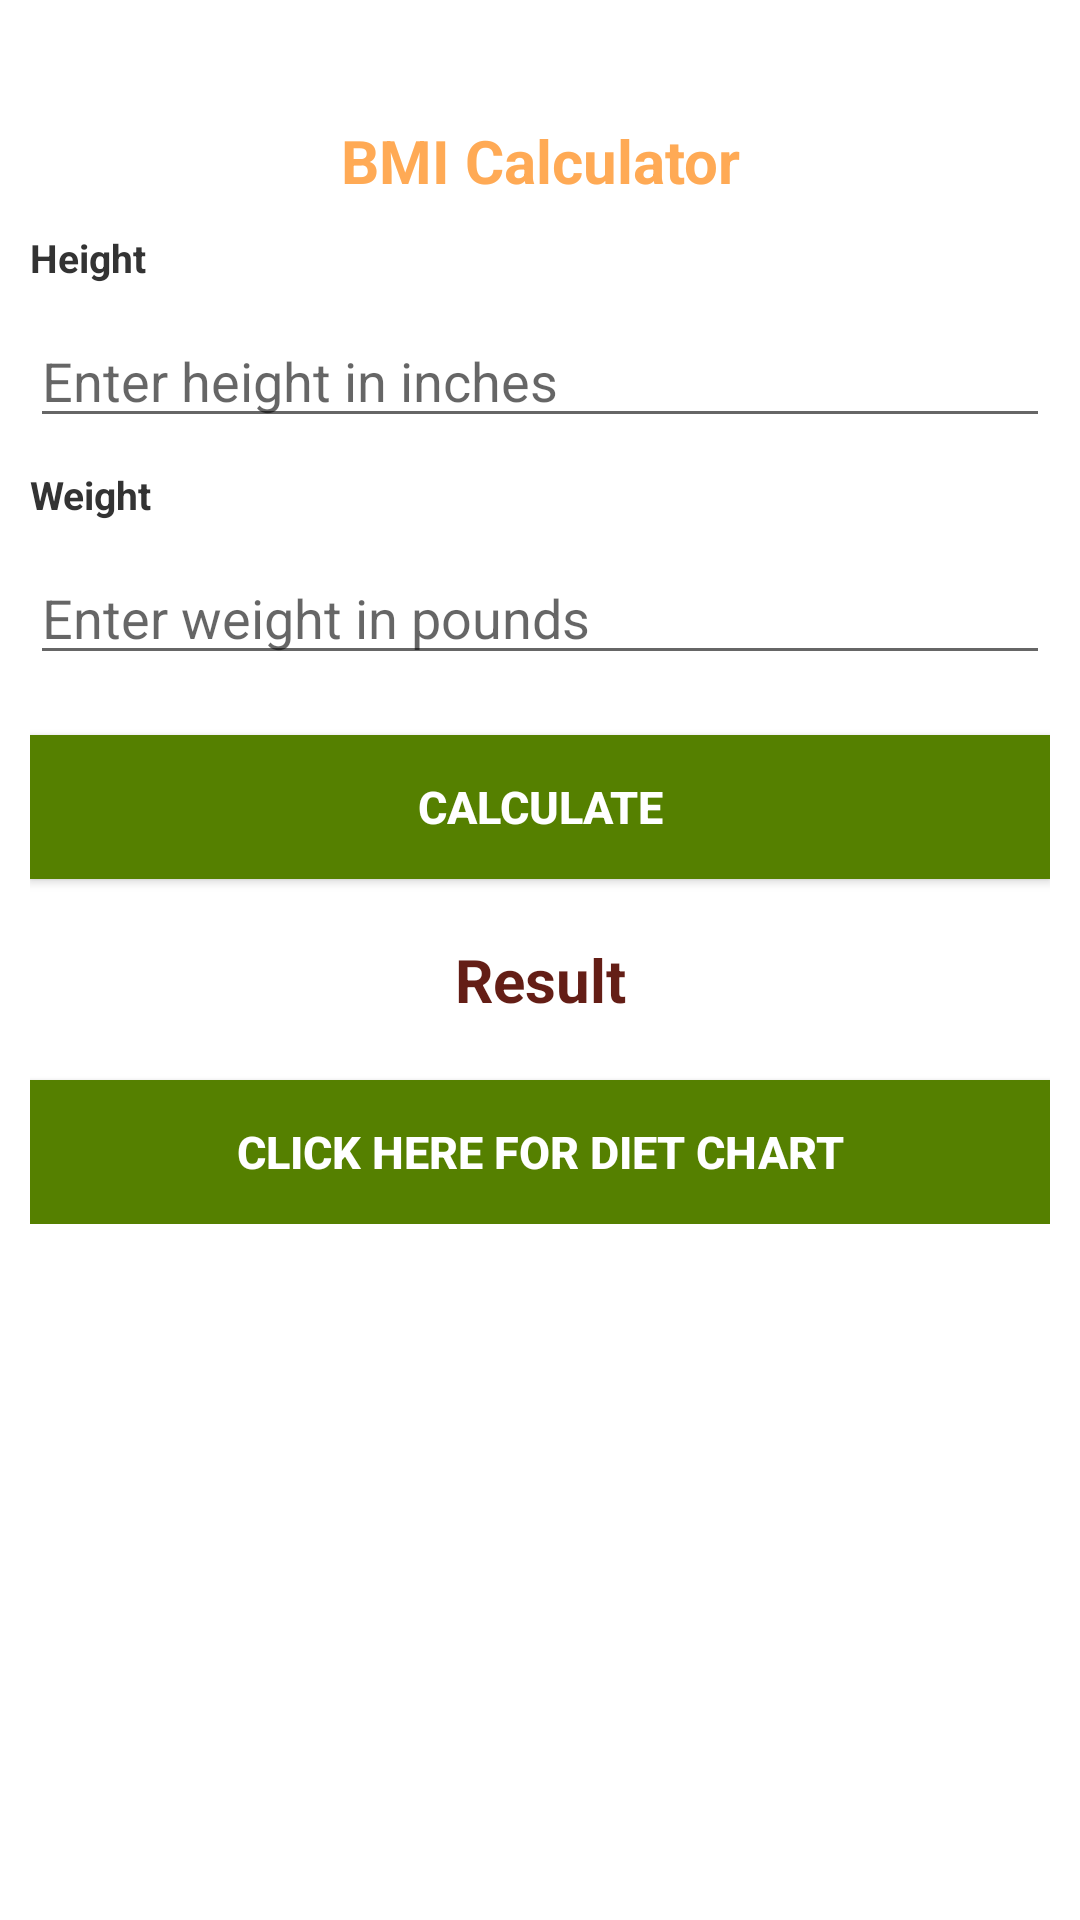

Reconstruct the res/layout file that produces this screen, plus the resources it refers to.
<!-- AndroidManifest.xml: application theme Theme.CovidForecasting -->
<!-- res/layout/activity_bmiactivity.xml -->
<?xml version="1.0" encoding="utf-8"?>
<androidx.constraintlayout.widget.ConstraintLayout xmlns:android="http://schemas.android.com/apk/res/android"
    xmlns:app="http://schemas.android.com/apk/res-auto"
    xmlns:tools="http://schemas.android.com/tools"
    android:layout_width="match_parent"
    android:layout_height="match_parent"
    tools:context=".BMIActivity">
    <ScrollView
        android:layout_width="match_parent"
        android:layout_height="match_parent"
        android:layout_marginLeft="10sp"
        android:layout_marginRight="10sp">

        <LinearLayout
            android:layout_width="match_parent"
            android:layout_height="match_parent"
            android:orientation="vertical">

            <TextView
                android:id="@+id/textview1"
                android:layout_width="match_parent"
                android:layout_height="wrap_content"
                android:textSize="20sp"
                android:textStyle="bold"
                android:textColor="#FFAA55"
                android:layout_marginTop="40dp"
                android:textAlignment="center"
                android:gravity="center_horizontal"
                android:text="BMI Calculator" />

            <TextView
                android:id="@+id/tvheight"
                android:layout_width="match_parent"
                android:layout_height="wrap_content"
                android:textSize="13sp"
                android:textStyle="bold"
                android:textColor="#333333"
                android:layout_marginTop="10dp"
                android:text="Height" />
            <EditText
                android:id="@+id/height"
                android:layout_width="match_parent"
                android:layout_height="wrap_content"
                android:ems="10"
                android:hint="Enter height in inches"
                android:layout_marginTop="10dp"
                android:inputType="number" />

            <TextView
                android:id="@+id/tvweight"
                android:layout_width="match_parent"
                android:layout_height="wrap_content"
                android:textSize="13sp"
                android:textStyle="bold"
                android:textColor="#333333"
                android:layout_marginTop="10dp"
                android:text="Weight" />
            <EditText
                android:id="@+id/weight"
                android:layout_width="match_parent"
                android:layout_height="wrap_content"
                android:ems="10"
                android:hint="Enter weight in pounds"
                android:layout_marginTop="10dp"
                android:inputType="number" />
            <Button
                android:id="@+id/submit"
                android:layout_width="match_parent"
                android:layout_height="wrap_content"
                android:background="#558000"
                android:text="CALCULATE"
                android:textColor="#ffffff"
                android:textSize="15sp"
                android:layout_marginTop="20dp"
                android:textStyle="bold" />


            <TextView
                android:id="@+id/result"
                android:layout_width="match_parent"
                android:layout_height="wrap_content"
                android:textSize="20sp"
                android:textStyle="bold"
                android:textColor="#641E16"
                android:layout_marginTop="20dp"
                android:textAlignment="center"
                android:gravity="center_horizontal"
                android:text="Result" />

            <Button
                android:id="@+id/chart1"
                android:layout_width="match_parent"
                android:layout_height="wrap_content"
                android:background="#558000"
                android:text="CLICK HERE FOR DIET CHART"
                android:textColor="#ffffff"
                android:textSize="15sp"
                android:layout_marginTop="20dp"
                android:textStyle="bold" />

        </LinearLayout>
    </ScrollView>
</androidx.constraintlayout.widget.ConstraintLayout>
<!-- resources referenced by this layout -->
<resources>
  <style name="Theme.CovidForecasting" parent="Theme.MaterialComponents.DayNight.NoActionBar">
          
          <item name="colorPrimary">@color/purple_500</item>
          <item name="colorPrimaryVariant">@color/purple_700</item>
          <item name="colorOnPrimary">@color/white</item>
          
          <item name="colorSecondary">@color/teal_200</item>
          <item name="colorSecondaryVariant">@color/teal_700</item>
          <item name="colorOnSecondary">@color/black</item>
          
          <item name="android:statusBarColor" tools:targetApi="l">?attr/colorPrimaryVariant</item>
          
      </style>
  <!-- not gathered from this repository: default colours our renderer supplied (Android Studio template values) -->
  <color name="purple_500">#FF6200EE</color>
  <color name="purple_700">#FF3700B3</color>
  <color name="teal_200">#FF03DAC5</color>
  <color name="teal_700">#FF018786</color>
  <color name="black">#FF000000</color>
  <color name="white">#FFFFFFFF</color>
</resources>
